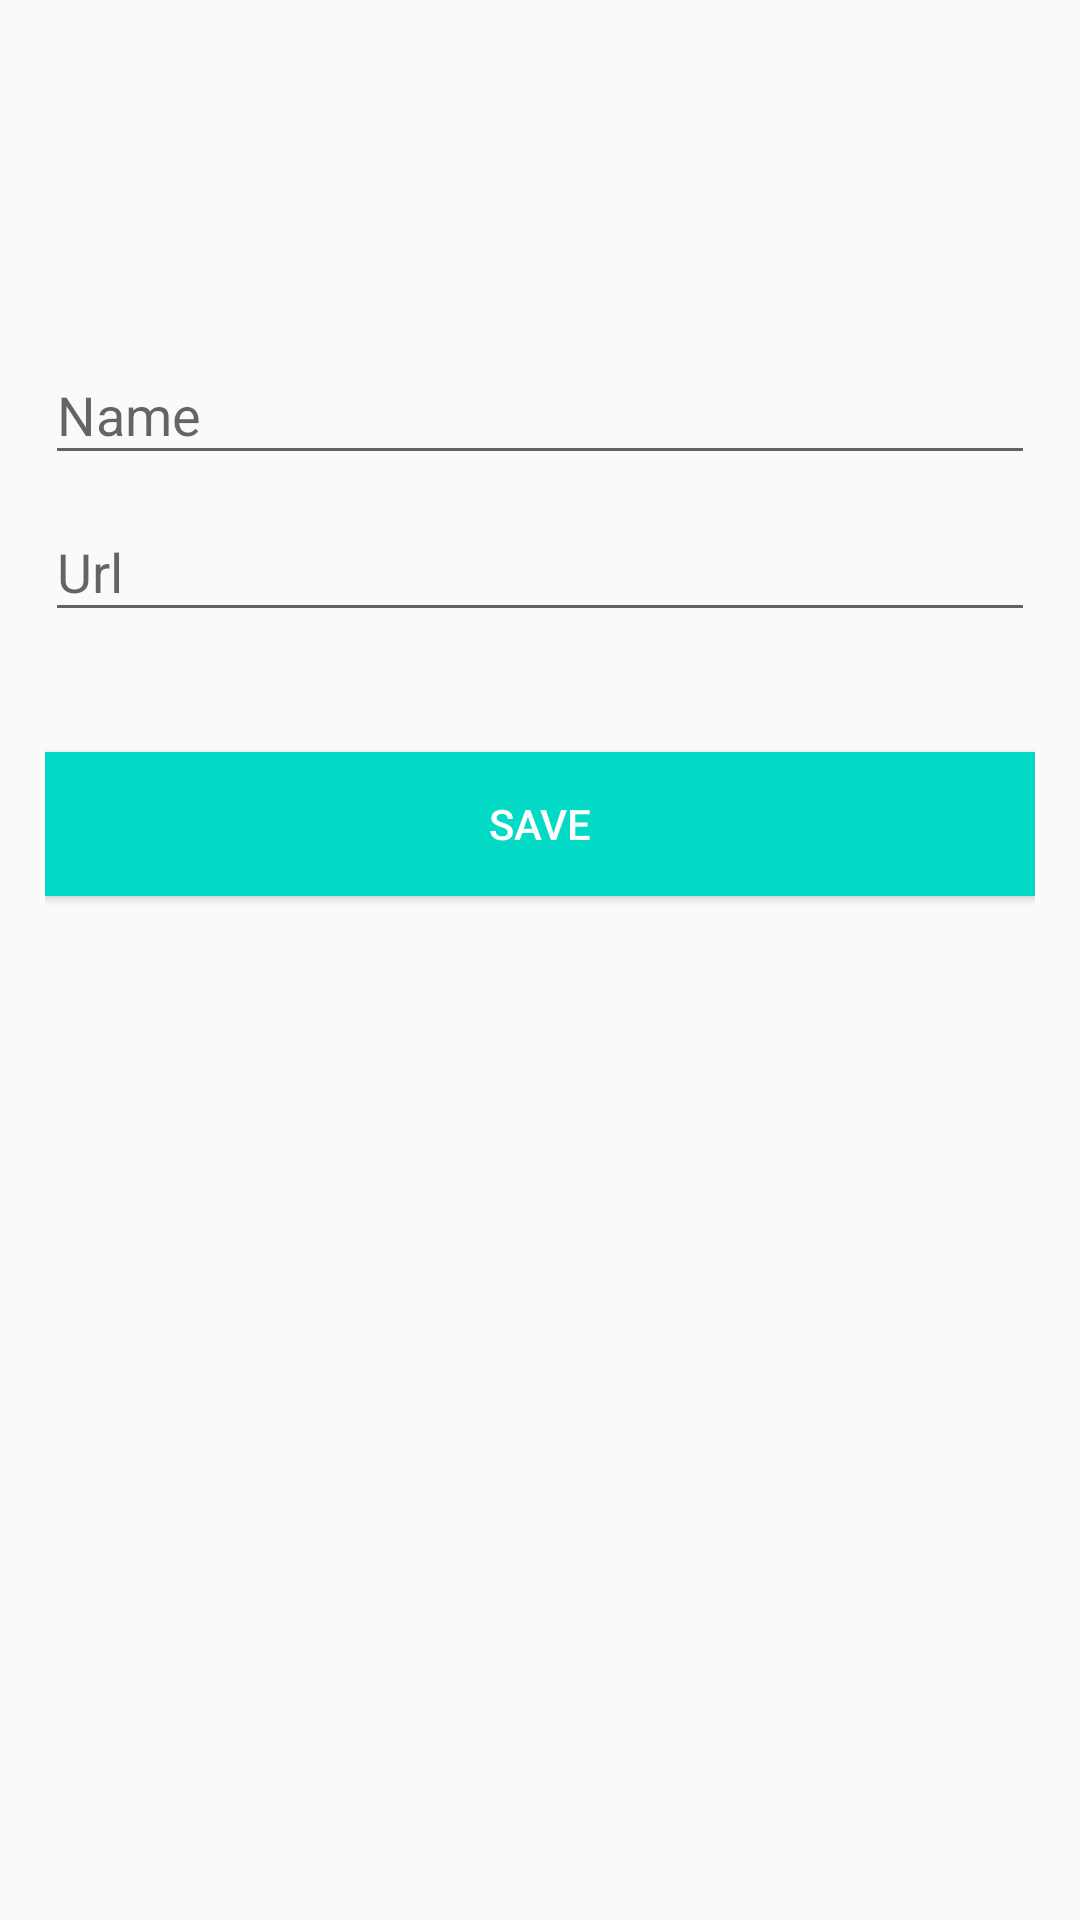

Here is an Android app screen rendered from its layout file. Give the layout XML and the strings, colors and styles it references.
<!-- AndroidManifest.xml: application theme NoActionBar -->
<!-- res/layout/custom_dialog.xml -->
<?xml version="1.0" encoding="utf-8"?>
<LinearLayout xmlns:android="http://schemas.android.com/apk/res/android"
    android:orientation="vertical" android:layout_width="match_parent"
    android:layout_height="match_parent">
    <LinearLayout
        android:layout_width="fill_parent"
        android:layout_height="match_parent"
        android:layout_marginTop="?attr/actionBarSize"
        android:orientation="vertical"
        android:paddingLeft="15dp"
        android:paddingRight="15dp"
        android:paddingTop="50dp">
        <android.support.design.widget.TextInputLayout
            android:id="@+id/nameLayout"
            android:layout_width="match_parent"
            android:layout_height="wrap_content">
            <EditText
                android:id="@+id/nameEditText"
                android:layout_width="match_parent"
                android:layout_height="wrap_content"
                android:singleLine="true"
                android:hint= "Name" />
        </android.support.design.widget.TextInputLayout>
        <android.support.design.widget.TextInputLayout
            android:id="@+id/urlLayout"
            android:layout_width="match_parent"
            android:layout_height="wrap_content">
            <EditText
                android:id="@+id/urlEditText"
                android:layout_width="match_parent"
                android:layout_height="wrap_content"
                android:hint="Url" />
        </android.support.design.widget.TextInputLayout>
        <Button android:id="@+id/saveBtn"
            android:layout_width="fill_parent"
            android:layout_height="wrap_content"
            android:text="Save"
            android:clickable="true"
            android:background="@color/colorAccent"
            android:layout_marginTop="40dp"
            android:textColor="@android:color/white"/>
    </LinearLayout>
</LinearLayout>
<!-- resources referenced by this layout -->
<resources>
  <style name="NoActionBar" parent="Theme.AppCompat.Light.NoActionBar">
          <item name="windowActionBar">false</item>
          <item name="android:windowNoTitle">true</item>
      </style>
  <!-- not gathered from this repository: default colours our renderer supplied (Android Studio template values) -->
  <color name="colorAccent">#FF03DAC5</color>
</resources>
